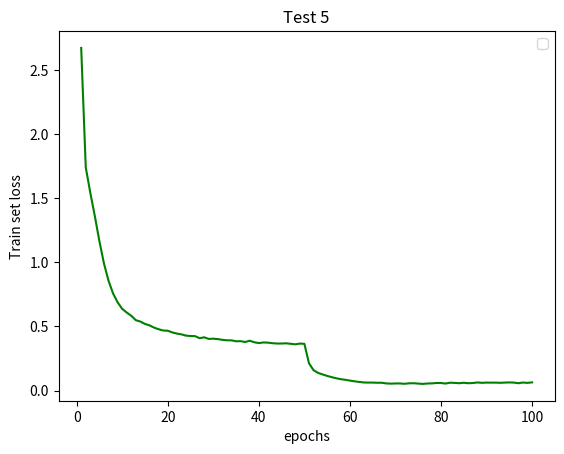
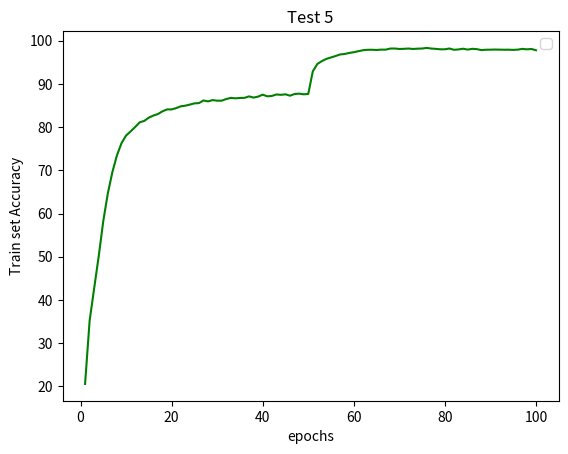
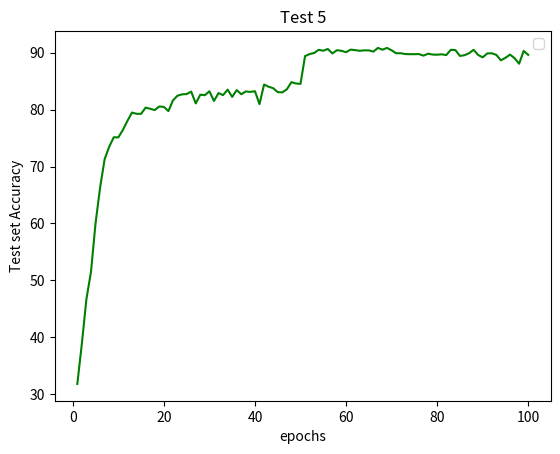

The matplotlib source for these figures, in order:

import matplotlib.pyplot as plt
list_x=[]
for i in range (100):
  list_x.append(i+1)
  
  
listreg1_y10=[2.674573070557831, 1.7425582756471756, 1.5435216740878952, 1.3600042351066608, 1.1651369883581195, 0.991436210739643, 0.8567020434247868, 0.7573244977942513, 0.6882778506754609, 0.6374220245177179, 0.6085574934092324, 0.5832388881984574, 0.5489359080334149, 0.5380436766635427, 0.5198580579227193, 0.5085937848024051, 0.4910144822676773, 0.4784772303098303, 0.4684305844252067, 0.4669125147182923, 0.45350389811388975, 0.44451849764722695, 0.4384680052318841, 0.4284803583798811, 0.42562310809217146, 0.42445310576797446, 0.4082753310727951, 0.41556581637591045, 0.40274330885971293, 0.40474538405990357, 0.40142907373740544, 0.3954977780351858, 0.39196096837063277, 0.39158253143053223, 0.38434887473540535, 0.3852274774590417, 0.3788099305327896, 0.3887880472347255, 0.3767677037917135, 0.3702854342244165, 0.37523704180327216, 0.3737051132542398, 0.36935504764089805, 0.3668646503744833, 0.36696099084051675, 0.368617651903111, 0.3647080150330463, 0.36061720096546673, 0.3663191080017163, 0.36447318153613056, 0.21370689660463188, 0.15895993239663142, 0.1376224555208555, 0.1254076258758145, 0.11400314873975256, 0.10438467305906289, 0.09543747376278995, 0.08846763570499999, 0.08359849391043034, 0.07740694432593215, 0.07175545097635988, 0.06710924660248677, 0.06294931282225015, 0.06195424744368667, 0.06194180108206656, 0.060514057140864067, 0.060639939349516274, 0.05539148907794062, 0.053564550740944454, 0.05519504302069354, 0.055209739519583294, 0.05256772754461412, 0.05613990421013911, 0.05682151387814823, 0.05420246467356334, 0.0514856464351001, 0.054867001850624826, 0.055570958596666144, 0.05892054657535175, 0.05840473470594877, 0.05442570946405611, 0.061033915566361466, 0.05945821551849013, 0.05692724734449478, 0.06046628367984691, 0.05689559122809516, 0.058607453051621045, 0.06294735279553534, 0.059922893805538904, 0.06192608422044751, 0.061375463248023295, 0.06163076590032071, 0.06022283225737112, 0.06191281532235158, 0.06315571669479618, 0.06183934968222133, 0.05703234757818377, 0.06243857420275888, 0.059613868284522725, 0.06374817363003178]
listreg1_ya10=[20.566, 35.204, 42.73, 50.162, 58.28, 64.696, 69.616, 73.478, 76.282, 78.052, 79.01, 80.026, 81.114, 81.436, 82.208, 82.674, 83.026, 83.66, 84.1, 84.1, 84.4, 84.814, 84.96, 85.21, 85.494, 85.56, 86.172, 85.952, 86.258, 86.12, 86.124, 86.5, 86.774, 86.66, 86.744, 86.772, 87.112, 86.832, 87.066, 87.516, 87.128, 87.214, 87.556, 87.474, 87.59, 87.274, 87.668, 87.748, 87.594, 87.676, 92.906, 94.622, 95.28, 95.8, 96.13, 96.454, 96.818, 96.928, 97.174, 97.332, 97.572, 97.788, 97.894, 97.902, 97.854, 97.936, 97.93, 98.184, 98.192, 98.09, 98.116, 98.188, 98.086, 98.158, 98.19, 98.33, 98.188, 98.108, 98.014, 98.01, 98.194, 97.9, 97.98, 98.146, 97.94, 98.12, 98.048, 97.826, 97.91, 97.922, 97.954, 97.93, 97.912, 97.918, 97.876, 97.932, 98.108, 98.002, 98.084, 97.792]
listreg1_a10=[31.79, 38.91, 46.72, 51.5, 60.02, 66.3, 71.32, 73.47, 75.15, 75.12, 76.43, 78.03, 79.49, 79.27, 79.27, 80.36, 80.15, 79.93, 80.56, 80.48, 79.75, 81.63, 82.46, 82.69, 82.74, 83.17, 81.1, 82.63, 82.54, 83.23, 81.53, 82.91, 82.55, 83.52, 82.24, 83.44, 82.71, 83.2, 83.12, 83.24, 80.97, 84.41, 84.03, 83.77, 83.08, 83.03, 83.57, 84.83, 84.6, 84.53, 89.41, 89.77, 89.96, 90.52, 90.36, 90.66, 89.88, 90.45, 90.34, 90.1, 90.55, 90.46, 90.35, 90.42, 90.42, 90.2, 90.85, 90.54, 90.85, 90.43, 89.91, 89.92, 89.77, 89.75, 89.75, 89.77, 89.49, 89.84, 89.68, 89.66, 89.73, 89.59, 90.52, 90.48, 89.44, 89.57, 89.91, 90.52, 89.61, 89.19, 89.88, 89.91, 89.63, 88.67, 89.11, 89.68, 89.05, 88.07, 90.32, 89.63]




plt.figure(1)
plt.plot(list_x,listreg1_y10,'-g')
plt.title('Test 5')
plt.xlabel('epochs')
plt.ylabel('Train set loss')
plt.legend(loc='best')
plt.savefig('test_5_train_loss')

plt.figure(2)
plt.plot(list_x,listreg1_ya10,'-g')
plt.title('Test 5')
plt.xlabel('epochs')
plt.ylabel('Train set Accuracy')
plt.legend(loc='best')
plt.savefig('test_5_train_accuracy')


plt.figure(3)
plt.plot(list_x,listreg1_a10,'-g')
plt.title('Test 5')
plt.xlabel('epochs')
plt.ylabel('Test set Accuracy')
plt.legend(loc='best')
plt.savefig('test_5_test_accuracy')